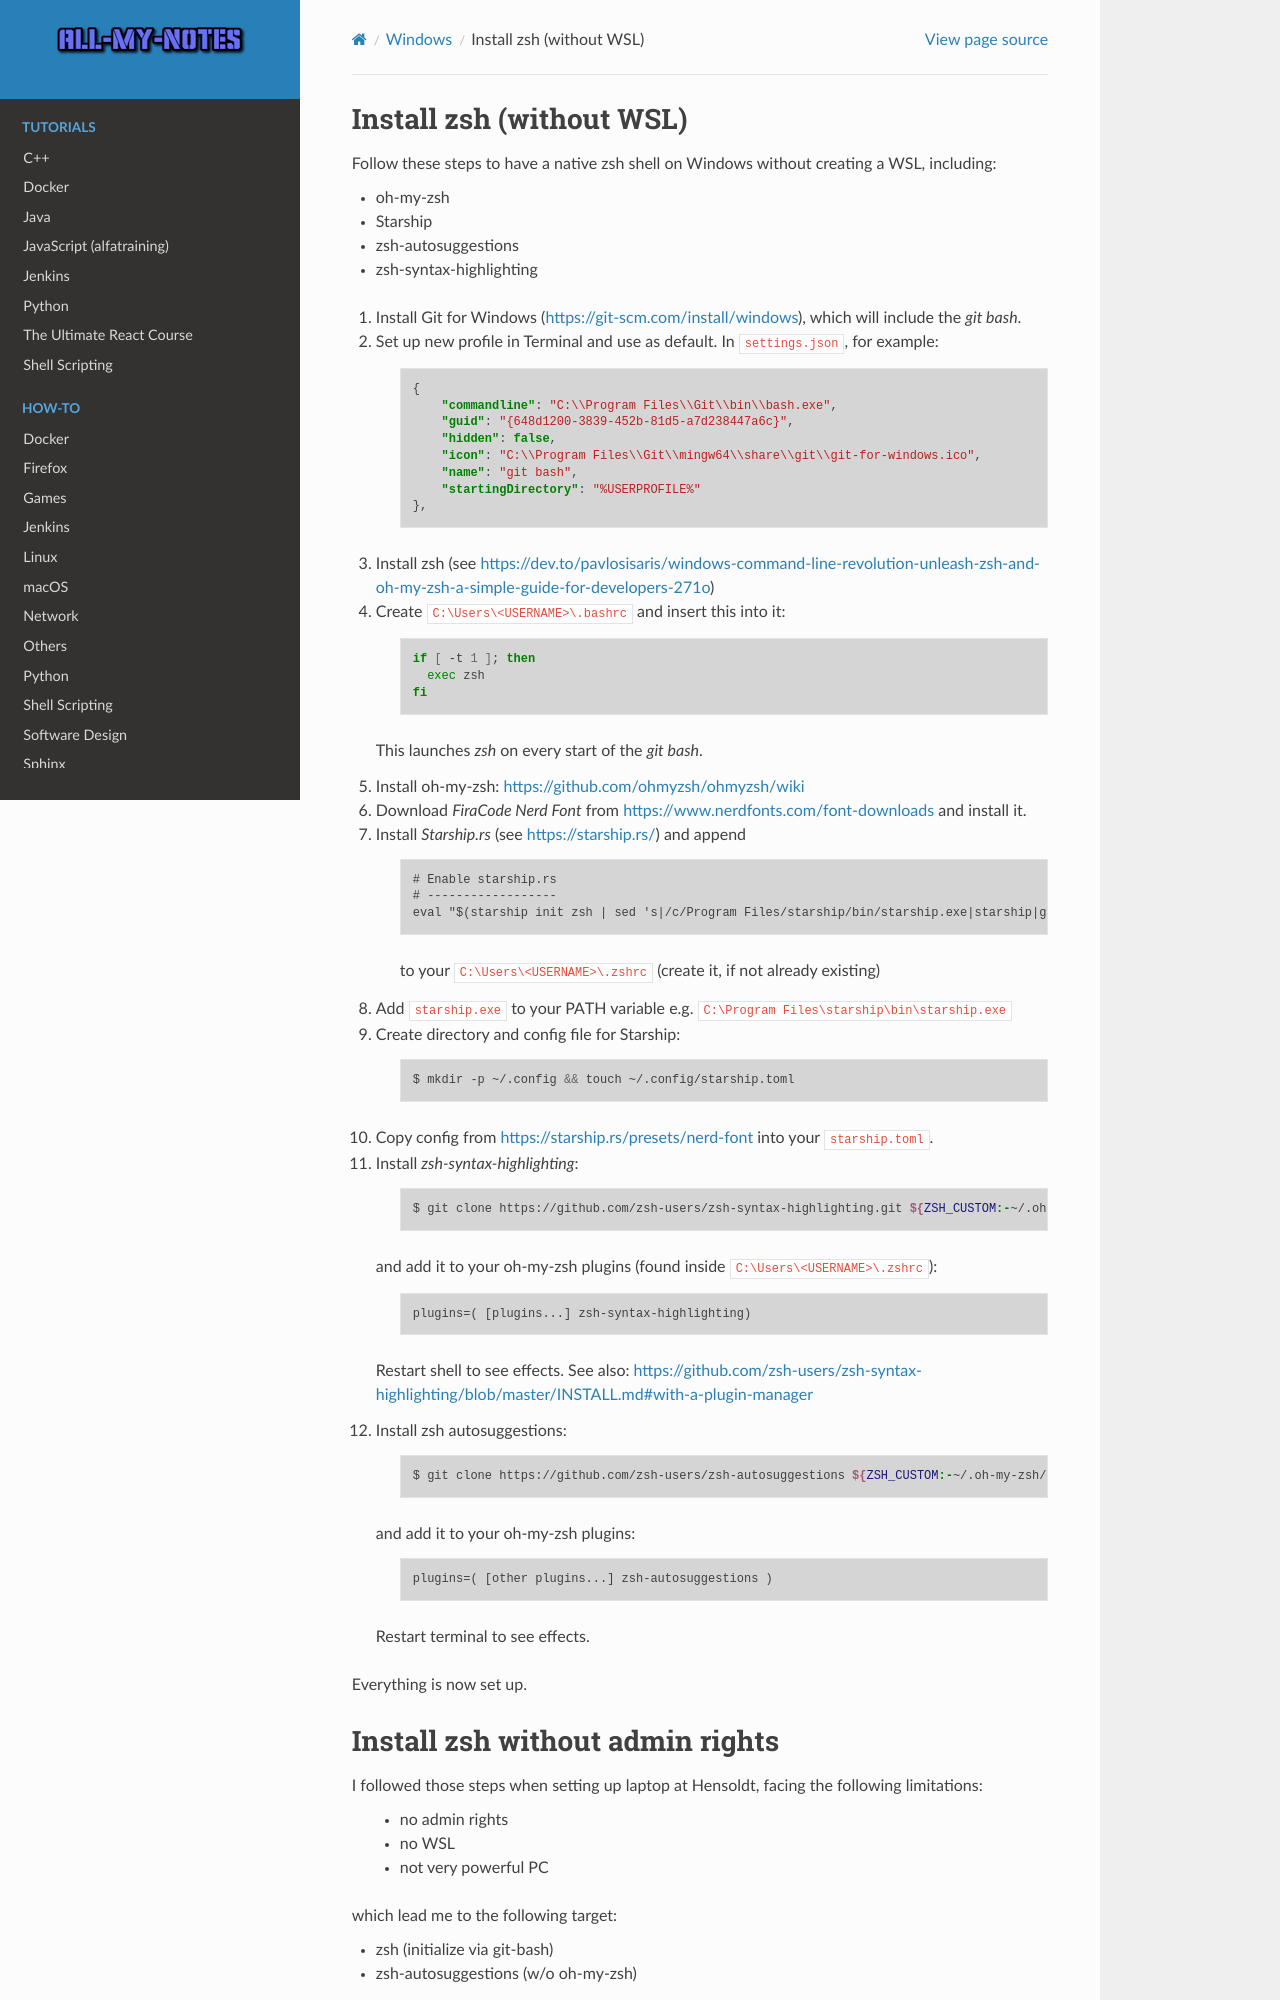

repository: arnewohletz/AllMyNotes · page: howto/windows/install_native_zsh.html · generator: sphinx

Install zsh (without WSL)
=========================
Follow these steps to have a native zsh shell on Windows without creating a WSL,
including:

* oh-my-zsh
* Starship
* zsh-autosuggestions
* zsh-syntax-highlighting

#. Install Git for Windows (https://git-scm.com/install/windows), which will include
   the *git bash*.
#. Set up new profile in Terminal and use as default. In ``settings.json``, for example:

    .. code-block:: json

        {
            "commandline": "C:\\Program Files\\Git\\bin\\bash.exe",
            "guid": "{648d1200-3839-452b-81d5-a7d238447a6c}",
            "hidden": false,
            "icon": "C:\\Program Files\\Git\\mingw64\\share\\git\\git-for-windows.ico",
            "name": "git bash",
            "startingDirectory": "%USERPROFILE%"
        },

#. Install zsh (see https://dev.to/pavlosisaris/windows-command-line-revolution-unleash-zsh-and-oh-my-zsh-a-simple-guide-for-developers-271o)
#. Create ``C:\Users\<USERNAME>\.bashrc`` and insert this into it:

    .. code-block:: sh

        if [ -t 1 ]; then
          exec zsh
        fi

   This launches *zsh* on every start of the *git bash*.

#. Install oh-my-zsh: https://github.com/ohmyzsh/ohmyzsh/wiki
#. Download *FiraCode Nerd Font* from https://www.nerdfonts.com/font-downloads and install it.
#. Install *Starship.rs* (see https://starship.rs/) and append

    .. code-block:: none

        # Enable starship.rs
        # ------------------
        eval "$(starship init zsh | sed 's|/c/Program Files/starship/bin/starship.exe|starship|g')"

    to your ``C:\Users\<USERNAME>\.zshrc`` (create it, if not already existing)

#. Add ``starship.exe`` to your PATH variable e.g. ``C:\Program Files\starship\bin\starship.exe``
#. Create directory and config file for Starship:

    .. code-block:: bash

        $ mkdir -p ~/.config && touch ~/.config/starship.toml

#. Copy config from https://starship.rs/presets/nerd-font into your ``starship.toml``.
#. Install *zsh-syntax-highlighting*:

    .. code-block:: bash

        $ git clone https://github.com/zsh-users/zsh-syntax-highlighting.git ${ZSH_CUSTOM:-~/.oh-my-zsh/custom}/plugins/zsh-syntax-highlighting

   and add it to your oh-my-zsh plugins (found inside ``C:\Users\<USERNAME>\.zshrc``):

    .. code-block:: none

        plugins=( [plugins...] zsh-syntax-highlighting)

   Restart shell to see effects. See also: https://github.com/zsh-users/zsh-syntax-highlighting/blob/master/INSTALL.md#with-a-plugin-manager

#. Install zsh autosuggestions:

    .. code-block:: bash

        $ git clone https://github.com/zsh-users/zsh-autosuggestions ${ZSH_CUSTOM:-~/.oh-my-zsh/custom}/plugins/zsh-autosuggestions

   and add it to your oh-my-zsh plugins:

    .. code-block:: none

        plugins=( [other plugins...] zsh-autosuggestions )

   Restart terminal to see effects.

Everything is now set up.
